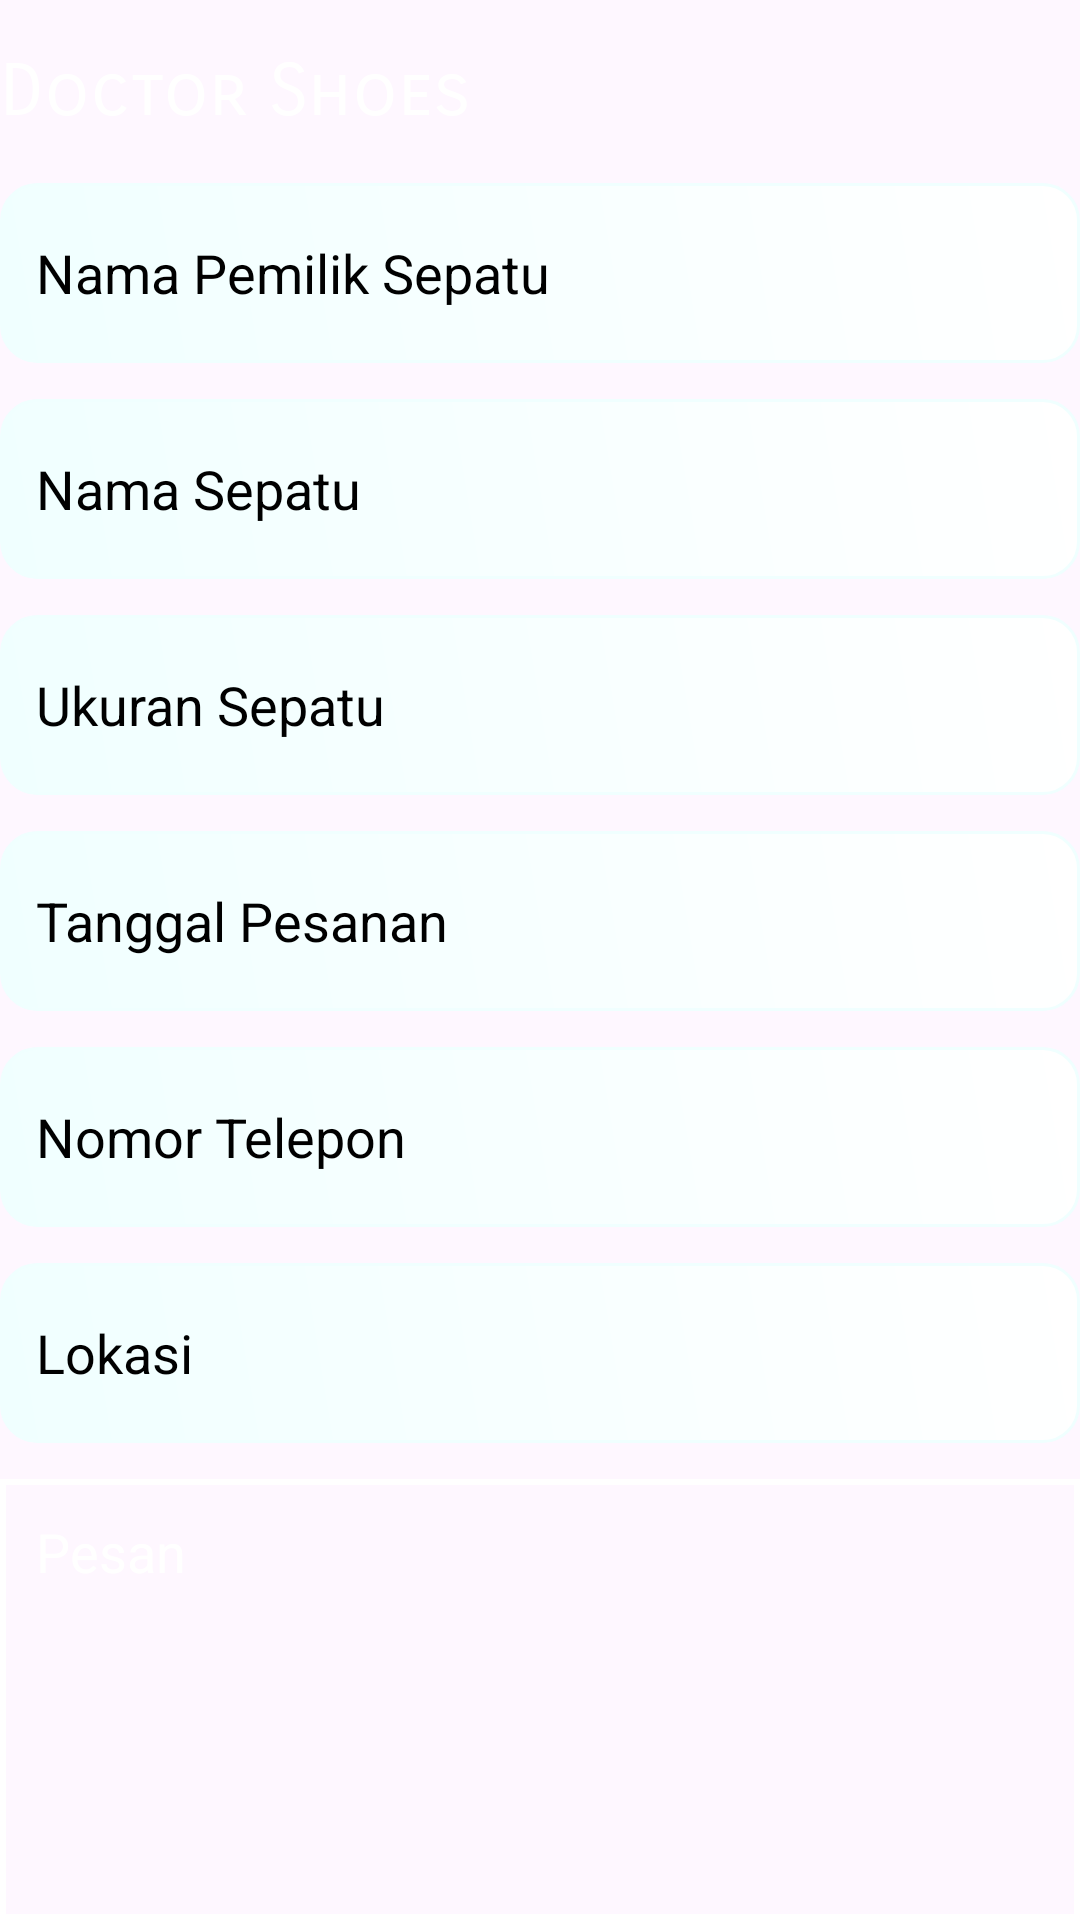

Produce the Android XML layout that renders to this screen, including the resource entries it uses.
<!-- AndroidManifest.xml: application theme Theme.ProjectMP -->
<!-- res/layout/activity_update_note.xml -->
<?xml version="1.0" encoding="utf-8"?>
<RelativeLayout xmlns:android="http://schemas.android.com/apk/res/android"
    xmlns:tools="http://schemas.android.com/tools"
    android:layout_width="match_parent"
    android:layout_height="match_parent"
    android:background="@drawable/dc3"
    tools:context=".UpdateNoteActivity">

    <TextView
        android:id="@+id/updateNoteHeading"
        android:layout_width="wrap_content"
        android:layout_height="wrap_content"
        android:layout_alignParentTop="true"
        android:layout_marginTop="16dp"
        android:text="Doctor Shoes"
        android:textColor="@android:color/white"
        android:textSize="24sp"
        android:fontFamily="sans-serif-smallcaps" />

    <ImageView
        android:id="@+id/updateSaveButton"
        android:layout_width="132dp"
        android:layout_height="86dp"
        android:layout_alignParentEnd="true"
        android:layout_marginTop="-2dp"
        android:layout_marginEnd="-16dp"
        android:src="@drawable/order" />

    <EditText
        android:id="@+id/updateOwnerNameEditText"
        android:layout_width="match_parent"
        android:layout_height="60dp"
        android:hint="Nama Pemilik Sepatu"
        android:textColorHint="@color/black"
        android:layout_below="@id/updateNoteHeading"
        android:layout_marginTop="16dp"
        android:padding="12dp"
        android:background="@drawable/edittext_border" />

    <EditText
        android:id="@+id/updateShoeNameEditText"
        android:layout_width="match_parent"
        android:layout_height="60dp"
        android:hint="Nama Sepatu"
        android:textColorHint="@color/black"
        android:layout_below="@id/updateOwnerNameEditText"
        android:layout_marginTop="12dp"
        android:padding="12dp"
        android:background="@drawable/edittext_border" />

    <EditText
        android:id="@+id/updateShoeSizeEditText"
        android:layout_width="match_parent"
        android:layout_height="60dp"
        android:hint="Ukuran Sepatu"
        android:textColorHint="@color/black"
        android:inputType="number"
        android:layout_below="@id/updateShoeNameEditText"
        android:layout_marginTop="12dp"
        android:padding="12dp"
        android:background="@drawable/edittext_border" />

    <EditText
        android:id="@+id/updateOrderDateEditText"
        android:layout_width="match_parent"
        android:layout_height="60dp"
        android:hint="Tanggal Pesanan"
        android:textColorHint="@color/black"
        android:inputType="date"
        android:layout_below="@id/updateShoeSizeEditText"
        android:layout_marginTop="12dp"
        android:padding="12dp"
        android:background="@drawable/edittext_border" />

    <EditText
        android:id="@+id/updatePhoneNumberEditText"
        android:layout_width="match_parent"
        android:layout_height="60dp"
        android:hint="Nomor Telepon"
        android:textColorHint="@color/black"
        android:inputType="phone"
        android:layout_below="@id/updateOrderDateEditText"
        android:layout_marginTop="12dp"
        android:padding="12dp"
        android:background="@drawable/edittext_border" />

    <EditText
        android:id="@+id/updateLocationEditText"
        android:layout_width="match_parent"
        android:layout_height="60dp"
        android:hint="Lokasi"
        android:textColorHint="@color/black"
        android:layout_below="@id/updatePhoneNumberEditText"
        android:layout_marginTop="12dp"
        android:padding="12dp"
        android:background="@drawable/edittext_border" />

    <EditText
        android:id="@+id/updateDescriptionEditText"
        android:layout_width="match_parent"
        android:layout_height="match_parent"
        android:hint="Pesan"
        android:textColorHint="@color/white"
        android:textColor="@color/white"
        android:gravity="top"
        android:layout_below="@id/updateLocationEditText"
        android:layout_marginTop="12dp"
        android:padding="12dp"
        android:background="@drawable/border" />

</RelativeLayout>
<!-- resources referenced by this layout -->
<resources>
  <color name="black">#FF000000</color>
  <color name="white">#FFFFFFFF</color>
  <!-- drawable border (drawable) -->
  <?xml version="1.0" encoding="utf-8"?>
  <shape xmlns:android="http://schemas.android.com/apk/res/android">
      <solid android:color="@android:color/transparent"/>
      <stroke
          android:width="2dp"
          android:color="@color/white"/>
      <padding
          android:left="10dp"
          android:top="10dp"
          android:right="10dp"
          android:bottom="10dp"/>
  </shape>
  <!-- drawable edittext_border (drawable) -->
  <?xml version="1.0" encoding="utf-8"?>
  <shape xmlns:android="http://schemas.android.com/apk/res/android"
      android:shape="rectangle">
  
      
      <gradient
          android:startColor="@color/Azure"
          android:endColor="@color/white"
          android:angle="45" />
  
      
      <stroke
          android:color="@color/Azure"
          android:width="1dp" />
  
      
      <corners
          android:radius="12dp" />
  
      
      <padding
          android:left="16dp"
          android:top="16dp"
          android:right="16dp"
          android:bottom="16dp" />
  
      
      <shadowColor
          android:color="@color/black" />
  
  </shape>
  <style name="Theme.ProjectMP" parent="Base.Theme.ProjectMP" />
  <color name="Azure">#F0FFFF</color>
  <style name="Base.Theme.ProjectMP" parent="Theme.Material3.DayNight.NoActionBar">
          
          <item name="colorPrimary">@color/green</item>
          <item name="colorPrimaryVariant">@color/green</item>
          <item name="android:statusBarColor">@color/green</item>
  
          <item name="android:activityOpenEnterAnimation">@anim/slide_in_right</item>
          <item name="android:activityOpenExitAnimation">@anim/slide_out_left</item>
      </style>
  <color name="green">#4fa853</color>
</resources>
